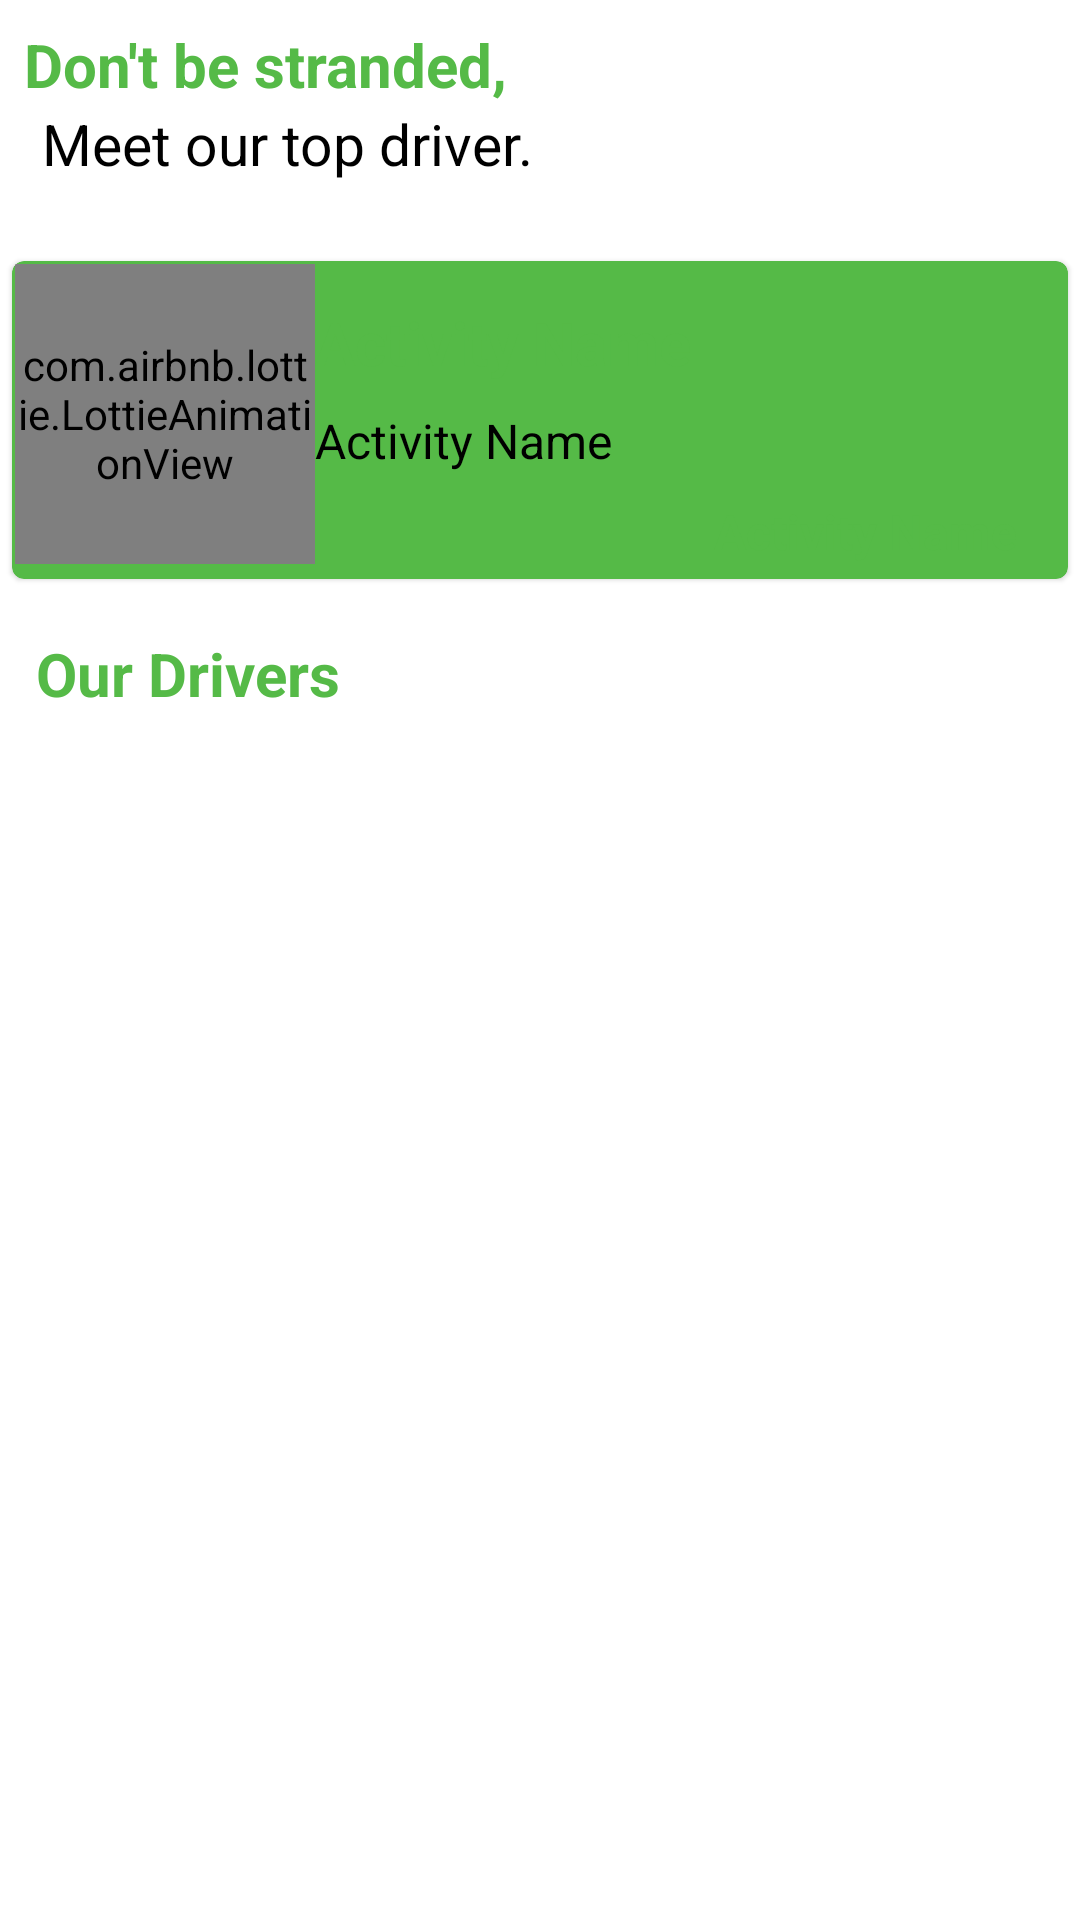

Here is an Android app screen rendered from its layout file. Give the layout XML and the strings, colors and styles it references.
<!-- AndroidManifest.xml: application theme Theme.InCode -->
<!-- res/layout/fragment_drivers.xml -->
<?xml version="1.0" encoding="utf-8"?>
<androidx.constraintlayout.widget.ConstraintLayout xmlns:android="http://schemas.android.com/apk/res/android"
    xmlns:tools="http://schemas.android.com/tools"
    xmlns:app="http://schemas.android.com/apk/res-auto"
    tools:context=".fragments.DriversFragment"
    android:layout_width="match_parent"
    android:layout_height="match_parent">

    <View
        android:id="@+id/header"
        android:layout_height="140dp"
        android:layout_width="match_parent"
        android:background="@drawable/design"
        android:layout_marginStart="4dp"
        android:layout_marginEnd="4dp"
        app:layout_constraintTop_toTopOf="parent"
        app:layout_constraintStart_toStartOf="parent"/>

    <TextView
        android:id="@+id/jobs"
        android:layout_width="wrap_content"
        android:layout_height="wrap_content"
        android:text="Don't be stranded,"
        android:textStyle="bold"
        android:textColor="@color/mainColor"
        android:textSize="20sp"
        android:layout_marginTop="8dp"
        android:layout_marginStart="8dp"
        app:layout_constraintTop_toTopOf="parent"
        app:layout_constraintStart_toStartOf="parent"/>
    <TextView
        android:id="@+id/details"
        android:layout_width="0dp"
        android:layout_height="wrap_content"
        android:text="Meet our top driver."
        android:textColor="@color/black"
        android:textSize="19sp"
        app:layout_constraintTop_toBottomOf="@id/jobs"
        app:layout_constraintStart_toStartOf="@id/header"
        app:layout_constraintEnd_toEndOf="@id/header"
        android:layout_marginStart="10dp"
        />

    <com.google.android.material.card.MaterialCardView
        android:id="@+id/topCard"
        android:layout_width="match_parent"
        android:layout_height="wrap_content"
        app:cardCornerRadius="4dp"
        android:layout_marginStart="4dp"
        android:layout_marginEnd="4dp"
        android:backgroundTint="@color/mainColor"
        app:layout_constraintTop_toBottomOf="@id/header"
        app:layout_constraintStart_toStartOf="parent"
        app:layout_constraintBottom_toBottomOf="@id/header">

        <androidx.constraintlayout.widget.ConstraintLayout
            android:layout_width="match_parent"
            android:layout_height="wrap_content"
            android:background="@drawable/design"
            android:layout_margin="1dp"
            android:backgroundTint="@color/white"
            >

            <TextView
                android:layout_marginTop="4dp"
                android:id="@+id/activity_name"
                android:layout_width="0dp"
                android:layout_height="wrap_content"
                android:text="Activity Name"
                android:textSize="20sp"
                android:textColor="@color/mainColor"
                android:textAlignment="textStart"
                android:textStyle="bold"
                app:layout_constraintLeft_toRightOf="@id/animation_view"
                app:layout_constraintRight_toRightOf="parent"
                app:layout_constraintTop_toTopOf="@id/animation_view"
                app:layout_constraintBottom_toTopOf="@id/activity"/>

            <TextView
                android:id="@+id/activity"
                android:layout_width="0dp"
                android:layout_height="wrap_content"
                android:text="Activity Name"
                android:textSize="16sp"
                android:textColor="@color/black"
                app:layout_constraintLeft_toRightOf="@id/animation_view"
                app:layout_constraintRight_toRightOf="parent"
                app:layout_constraintTop_toBottomOf="@id/activity_name"
                app:layout_constraintBottom_toTopOf="@id/activity_part"/>


            <com.airbnb.lottie.LottieAnimationView
                android:id="@+id/animation_view"
                android:layout_width="100dp"
                android:layout_height="100dp"
                app:layout_constraintBottom_toBottomOf="@+id/activity_part"
                app:layout_constraintStart_toStartOf="parent"
                app:layout_constraintTop_toTopOf="parent"
                app:lottie_autoPlay="true"
                app:lottie_loop="true"
                app:lottie_rawRes="@raw/driver" />

            <TextView
                android:layout_marginBottom="4dp"
                android:id="@+id/activity_part"
                android:layout_width="0dp"
                android:layout_height="wrap_content"
                android:textStyle="bold"
                android:textSize="16sp"
                android:textColor="@color/mainColor"
                android:text="Activity Name"
                android:layout_marginEnd="16dp"
                android:textAlignment="textEnd"
                app:layout_constraintRight_toRightOf="parent"
                app:layout_constraintBottom_toBottomOf="@id/animation_view"
                app:layout_constraintLeft_toRightOf="@id/animation_view"
                app:layout_constraintTop_toBottomOf="@id/activity"/>


        </androidx.constraintlayout.widget.ConstraintLayout>


    </com.google.android.material.card.MaterialCardView>

    <View
        android:id="@+id/content"
        android:layout_height="0dp"
        android:layout_width="match_parent"
        android:background="@drawable/design"
        android:layout_marginStart="4dp"
        android:layout_marginEnd="4dp"
        android:layout_marginTop="6dp"
        app:layout_constraintBottom_toBottomOf="parent"
        app:layout_constraintTop_toBottomOf="@id/topCard"
        app:layout_constraintStart_toStartOf="parent"/>

    <TextView
        android:id="@+id/jobs1"
        android:layout_width="wrap_content"
        android:layout_height="wrap_content"
        android:text="Our Drivers"
        android:textColor="@color/mainColor"
        android:textStyle="bold"
        android:textSize="20sp"
        android:layout_margin="12dp"
        app:layout_constraintTop_toTopOf="@id/content"
        app:layout_constraintStart_toStartOf="parent"
        android:layout_marginTop="10dp"/>

    <androidx.recyclerview.widget.RecyclerView
        android:id="@+id/jobsRecView"
        android:layout_width="match_parent"
        android:layout_height="0dp"
        app:layout_constraintTop_toBottomOf="@id/jobs1"
        app:layout_constraintBottom_toBottomOf="parent"
        app:layout_constraintStart_toStartOf="parent"
        app:layout_constraintEnd_toEndOf="parent"/>

</androidx.constraintlayout.widget.ConstraintLayout>
<!-- resources referenced by this layout -->
<resources>
  <color name="black">#FF000000</color>
  <color name="mainColor">#55BA47</color>
  <color name="white">#FFFFFFFF</color>
  <style name="Theme.InCode" parent="Theme.MaterialComponents.DayNight.NoActionBar">
          
          <item name="colorPrimary">@color/drive1</item>
          <item name="colorPrimaryVariant">@color/drive2</item>
          <item name="colorOnPrimary">@color/drive1</item>
          
          <item name="colorSecondary">@color/drive1</item>
          <item name="colorSecondaryVariant">@color/teal_700</item>
          <item name="colorOnSecondary">@color/black</item>
          
          <item name="android:statusBarColor">?attr/colorPrimaryVariant</item>
          
      </style>
  <color name="drive1">#FFA8E82F</color>
  <color name="drive2">#D5F698</color>
  <color name="teal_700">#FF018786</color>
</resources>
